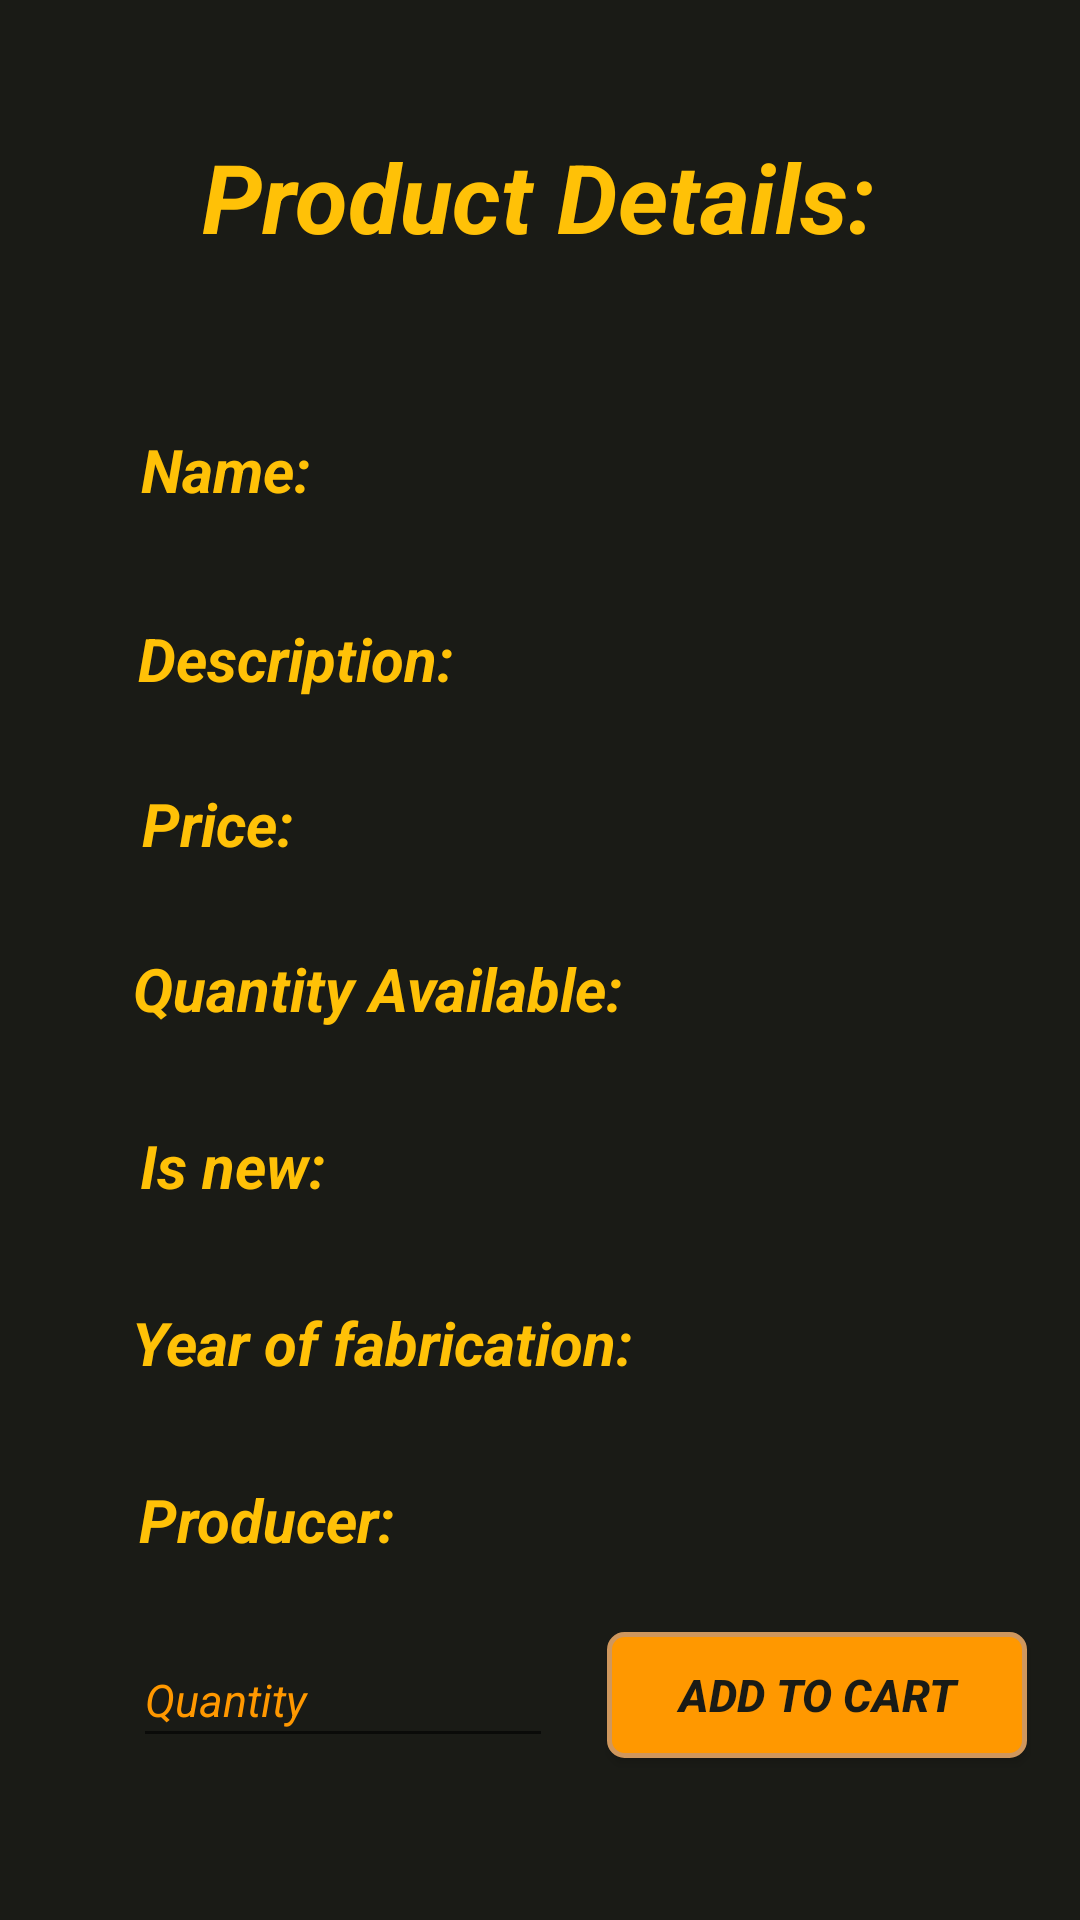

Produce the Android XML layout that renders to this screen, including the resource entries it uses.
<!-- AndroidManifest.xml: application theme AppTheme -->
<!-- res/layout/activity_product_details_customer.xml -->
<?xml version="1.0" encoding="utf-8"?>
<androidx.constraintlayout.widget.ConstraintLayout xmlns:android="http://schemas.android.com/apk/res/android"
    xmlns:app="http://schemas.android.com/apk/res-auto"
    xmlns:tools="http://schemas.android.com/tools"
    android:layout_width="match_parent"
    android:layout_height="match_parent"
    android:background="@color/colorBackground"
    tools:context=".views.customer.SeeProductsCustomer">



    <TextView
        android:id="@+id/tvAdminLogin"
        android:layout_width="wrap_content"
        android:layout_height="wrap_content"
        android:layout_marginTop="44dp"
        android:text="Product Details:"
        android:textSize="32sp"
        android:textStyle="italic|bold"
        app:layout_constraintEnd_toEndOf="parent"
        app:layout_constraintHorizontal_bias="0.496"
        app:layout_constraintStart_toStartOf="parent"
        app:layout_constraintTop_toTopOf="parent" />

    <TextView
        android:id="@+id/tvNameProd"
        android:layout_width="wrap_content"
        android:layout_height="wrap_content"
        android:layout_marginTop="56dp"
        android:text="Name:"
        android:textSize="20sp"
        android:textStyle="italic|bold"
        app:layout_constraintEnd_toEndOf="parent"
        app:layout_constraintHorizontal_bias="0.155"
        app:layout_constraintStart_toStartOf="parent"
        app:layout_constraintTop_toBottomOf="@+id/tvAdminLogin" />

    <TextView
        android:id="@+id/tvDescription"
        android:layout_width="wrap_content"
        android:layout_height="wrap_content"
        android:layout_marginTop="36dp"
        android:text="Description:"
        android:textSize="20sp"
        android:textStyle="italic|bold"
        app:layout_constraintEnd_toEndOf="parent"
        app:layout_constraintHorizontal_bias="0.18"
        app:layout_constraintStart_toStartOf="parent"
        app:layout_constraintTop_toBottomOf="@+id/tvNameProd" />

    <TextView
        android:id="@+id/tvPrice"
        android:layout_width="wrap_content"
        android:layout_height="wrap_content"
        android:layout_marginTop="28dp"
        android:text="Price:"
        android:textSize="20sp"
        android:textStyle="italic|bold"
        app:layout_constraintEnd_toEndOf="parent"
        app:layout_constraintHorizontal_bias="0.153"
        app:layout_constraintStart_toStartOf="parent"
        app:layout_constraintTop_toBottomOf="@+id/tvDescription" />

    <TextView
        android:id="@+id/tvQuantity"
        android:layout_width="wrap_content"
        android:layout_height="wrap_content"
        android:layout_marginTop="28dp"
        android:text="Quantity Available:"
        android:textSize="20sp"
        android:textStyle="italic|bold"
        app:layout_constraintEnd_toEndOf="parent"
        app:layout_constraintHorizontal_bias="0.226"
        app:layout_constraintStart_toStartOf="parent"
        app:layout_constraintTop_toBottomOf="@+id/tvPrice" />

    <TextView
        android:id="@+id/tvNew"
        android:layout_width="wrap_content"
        android:layout_height="wrap_content"
        android:layout_marginTop="32dp"
        android:text="Is new:"
        android:textSize="20sp"
        android:textStyle="italic|bold"
        app:layout_constraintEnd_toEndOf="parent"
        app:layout_constraintHorizontal_bias="0.157"
        app:layout_constraintStart_toStartOf="parent"
        app:layout_constraintTop_toBottomOf="@+id/tvQuantity" />

    <TextView
        android:id="@+id/tvYear"
        android:layout_width="wrap_content"
        android:layout_height="wrap_content"
        android:layout_marginTop="32dp"
        android:text="Year of fabrication:"
        android:textSize="20sp"
        android:textStyle="italic|bold"
        app:layout_constraintEnd_toEndOf="parent"
        app:layout_constraintHorizontal_bias="0.228"
        app:layout_constraintStart_toStartOf="parent"
        app:layout_constraintTop_toBottomOf="@+id/tvNew" />

    <TextView
        android:id="@+id/tvProducerName"
        android:layout_width="wrap_content"
        android:layout_height="wrap_content"
        android:layout_marginTop="32dp"
        android:text="Producer:"
        android:textSize="20sp"
        android:textStyle="italic|bold"
        app:layout_constraintEnd_toEndOf="parent"
        app:layout_constraintHorizontal_bias="0.169"
        app:layout_constraintStart_toStartOf="parent"
        app:layout_constraintTop_toBottomOf="@+id/tvYear" />

    <EditText
        android:id="@+id/etQuantityAddToCart"
        android:layout_width="140dp"
        android:layout_height="42dp"
        android:layout_marginTop="24dp"
        android:ems="10"
        android:hint="Quantity"
        android:inputType="textPersonName"
        android:textColor="@color/colorWhite"
        android:textColorHint="@color/colorPrimaryDark"
        android:textSize="15dp"
        android:textStyle="italic"
        app:layout_constraintEnd_toEndOf="parent"
        app:layout_constraintHorizontal_bias="0.202"
        app:layout_constraintStart_toStartOf="parent"
        app:layout_constraintTop_toBottomOf="@+id/tvProducerName" />

    <Button
        android:id="@+id/btnAddToCart"
        android:layout_width="140dp"
        android:layout_height="42dp"
        android:layout_marginTop="24dp"
        android:background="@drawable/button"
        android:text="Add to cart"
        android:textColor="@color/colorBackground"
        android:textColorHighlight="@color/colorPrimary"
        android:textColorHint="@color/colorPrimary"
        android:textSize="15sp"
        android:textStyle="bold|italic"
        app:layout_constraintEnd_toEndOf="parent"
        app:layout_constraintStart_toEndOf="@+id/etQuantityAddToCart"
        app:layout_constraintTop_toBottomOf="@+id/tvProducerName" />


</androidx.constraintlayout.widget.ConstraintLayout>
<!-- resources referenced by this layout -->
<resources>
  <color name="colorBackground">#1A1B16</color>
  <color name="colorPrimary">#FFC107</color>
  <color name="colorPrimaryDark">#FF9800</color>
  <color name="colorWhite">#D4DAFF</color>
  <!-- drawable button (drawable) -->
  <?xml version="1.0" encoding="utf-8"?>
  <shape xmlns:android="http://schemas.android.com/apk/res/android">
      <solid android:color="@color/colorPrimaryDark"/>
  
      <stroke android:width="1.5dp"
          android:color="#cf975d"
          />
  
      <corners android:bottomRightRadius="5dp"
          android:bottomLeftRadius="5dp"
          android:topLeftRadius="5dp"
          android:topRightRadius="5dp"/>
  </shape>
  <style name="AppTheme" parent="Theme.AppCompat.Light.DarkActionBar">
          
          <item name="colorPrimary">@color/colorPrimary</item>
          <item name="colorPrimaryDark">#FF9800</item>
          <item name="colorAccent">@color/colorAccent</item>
          <item name="android:textColor">#FFC107</item>
      </style>
  <color name="colorAccent">#CDDC39</color>
</resources>
